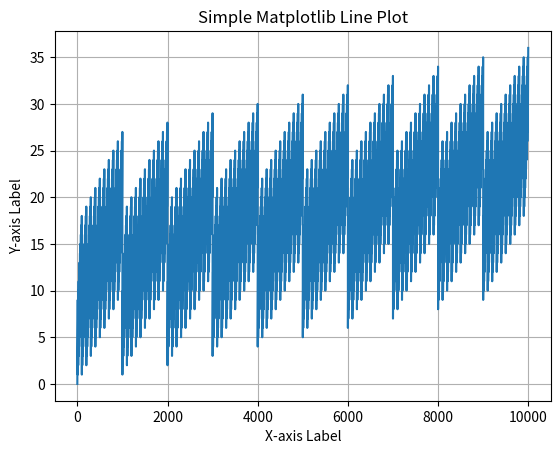

Python code for this plot:
def sum_digits(val):
    ans = 0
    while(val != 0):
        ans += (val % 10)
        val -= (val % 10)
        val = val/10
    
    return ans



import matplotlib.pyplot as plt
import numpy as np



x = []
y = []

for i in range(10000):
    x.append(i)
    y.append(sum_digits(i))

plt.plot(x, y, label='Sine Wave') # Plots y vs x, adds a label for the legend

# Add labels, a title, and a legend
plt.xlabel('X-axis Label')
plt.ylabel('Y-axis Label')
plt.title('Simple Matplotlib Line Plot')

plt.grid(True) # Adds grid lines

# Display the plot
plt.show()
